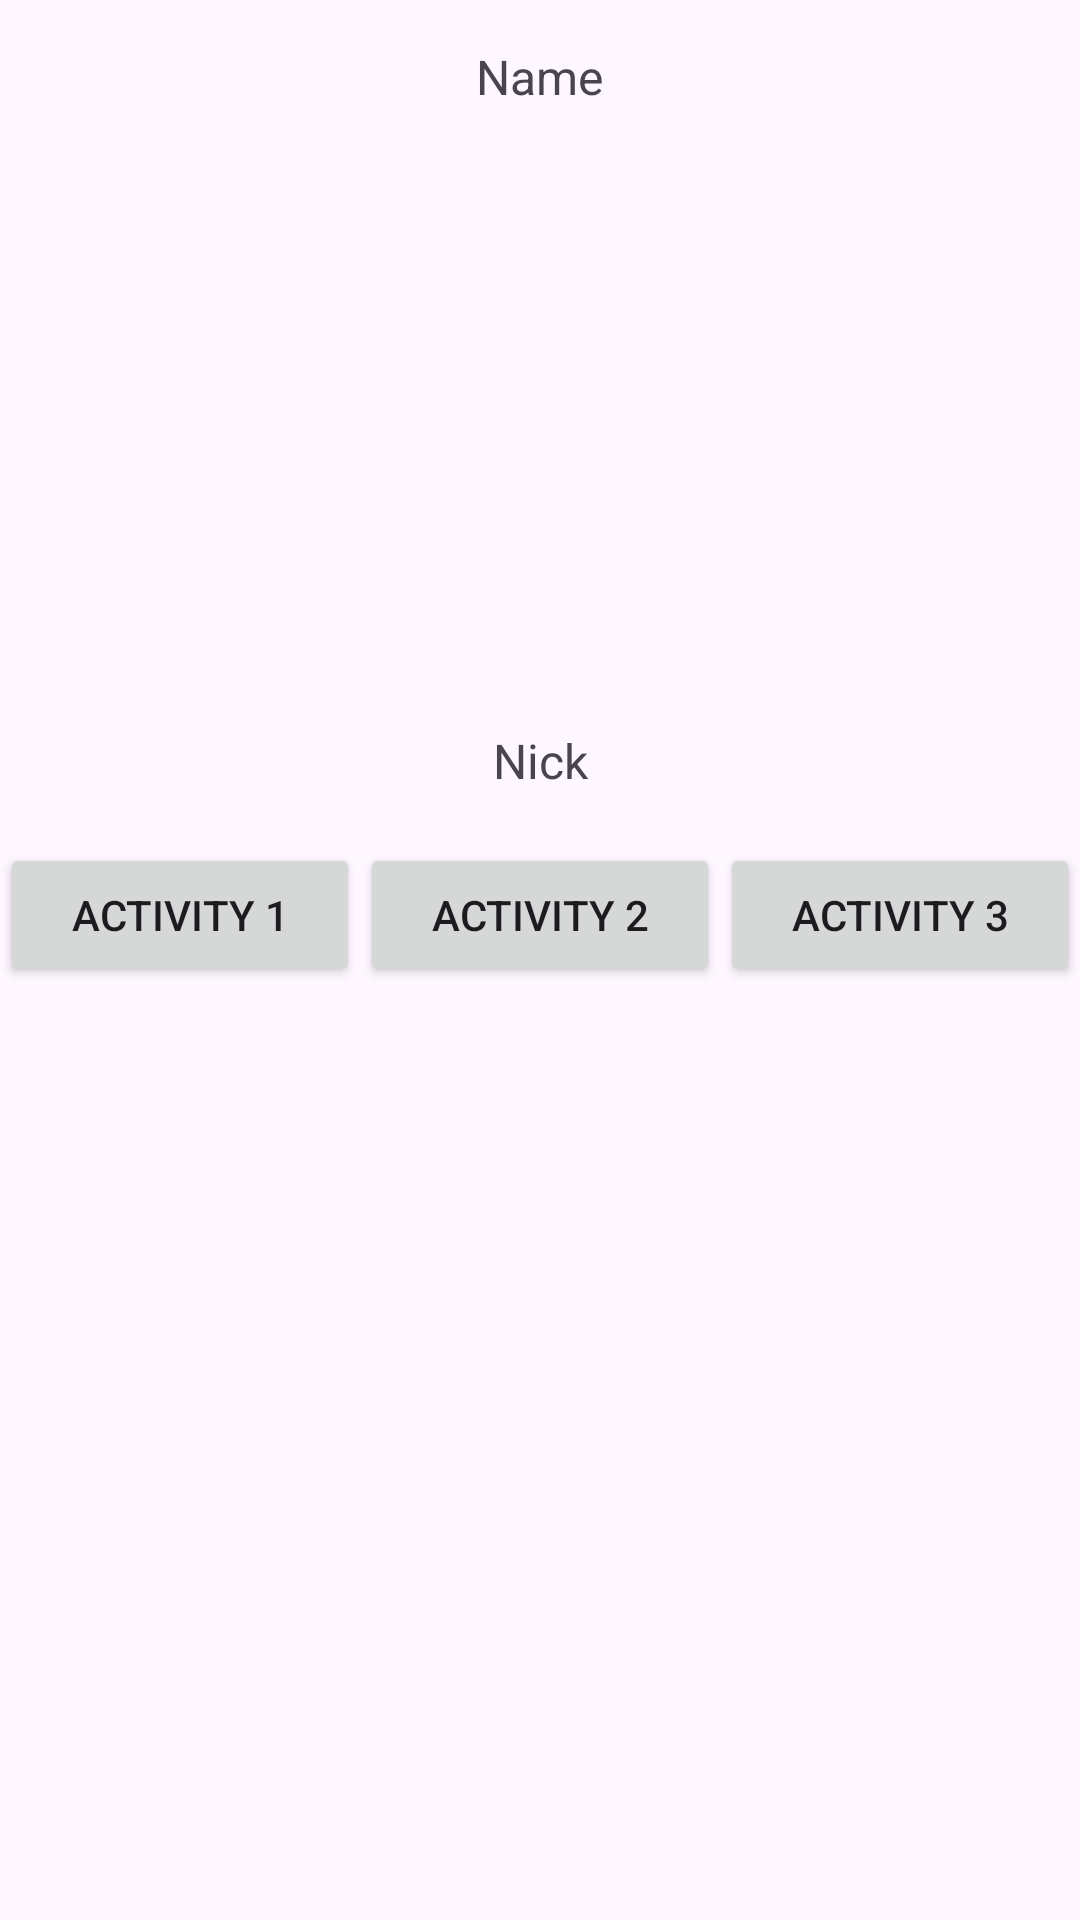

The Android layout XML behind this screen, and the referenced resources:
<!-- AndroidManifest.xml: application theme Theme._1CebulaJakub -->
<!-- res/layout/activity_main.xml -->
<?xml version="1.0" encoding="utf-8"?>
<LinearLayout xmlns:android="http://schemas.android.com/apk/res/android"
    xmlns:app="http://schemas.android.com/apk/res-auto"
    xmlns:tools="http://schemas.android.com/tools"
    android:layout_width="match_parent"
    android:layout_height="match_parent"
    android:orientation="vertical"
    tools:context=".MainActivity">

    <TextView
        android:id="@+id/txt_name"
        android:layout_width="wrap_content"
        android:layout_height="51dp"
        android:layout_gravity="center_horizontal|top"
        android:gravity="center_horizontal|center_vertical"
        android:text="@string/txt_name"
        android:textSize="16sp" />

    <ImageView
        android:id="@+id/img1"
        android:layout_width="match_parent"
        android:layout_height="175dp"
        android:layout_gravity="center_vertical"
        app:srcCompat="@drawable/img_main" />

    <TextView
        android:id="@+id/txt_nick"
        android:layout_width="match_parent"
        android:layout_height="55dp"
        android:layout_gravity="center"
        android:foregroundGravity="center_vertical|clip_horizontal"
        android:gravity="center"
        android:text="@string/txt_nick"
        android:textSize="16sp" />

    <LinearLayout
        android:layout_width="match_parent"
        android:layout_height="match_parent"
        android:orientation="horizontal">

        <Button
            android:id="@+id/button_act1"
            android:layout_width="wrap_content"
            android:layout_height="wrap_content"
            android:layout_weight="1"
            android:text="@string/button_act1" />

        <Button
            android:id="@+id/button_act2"
            android:layout_width="wrap_content"
            android:layout_height="wrap_content"
            android:layout_weight="1"
            android:text="@string/button_act2" />

        <Button
            android:id="@+id/button_act3"
            android:layout_width="wrap_content"
            android:layout_height="wrap_content"
            android:layout_weight="1"
            android:text="@string/button_act3" />
    </LinearLayout>

</LinearLayout>
<!-- resources referenced by this layout -->
<resources>
  <string name="button_act1">Activity 1</string>
  <string name="button_act2">Activity 2</string>
  <string name="button_act3">Activity 3</string>
  <string name="txt_name">Name</string>
  <string name="txt_nick">Nick</string>
  <style name="Theme._1CebulaJakub" parent="Base.Theme._1CebulaJakub" />
  <style name="Base.Theme._1CebulaJakub" parent="Theme.Material3.DayNight">
          
          
      </style>
</resources>
